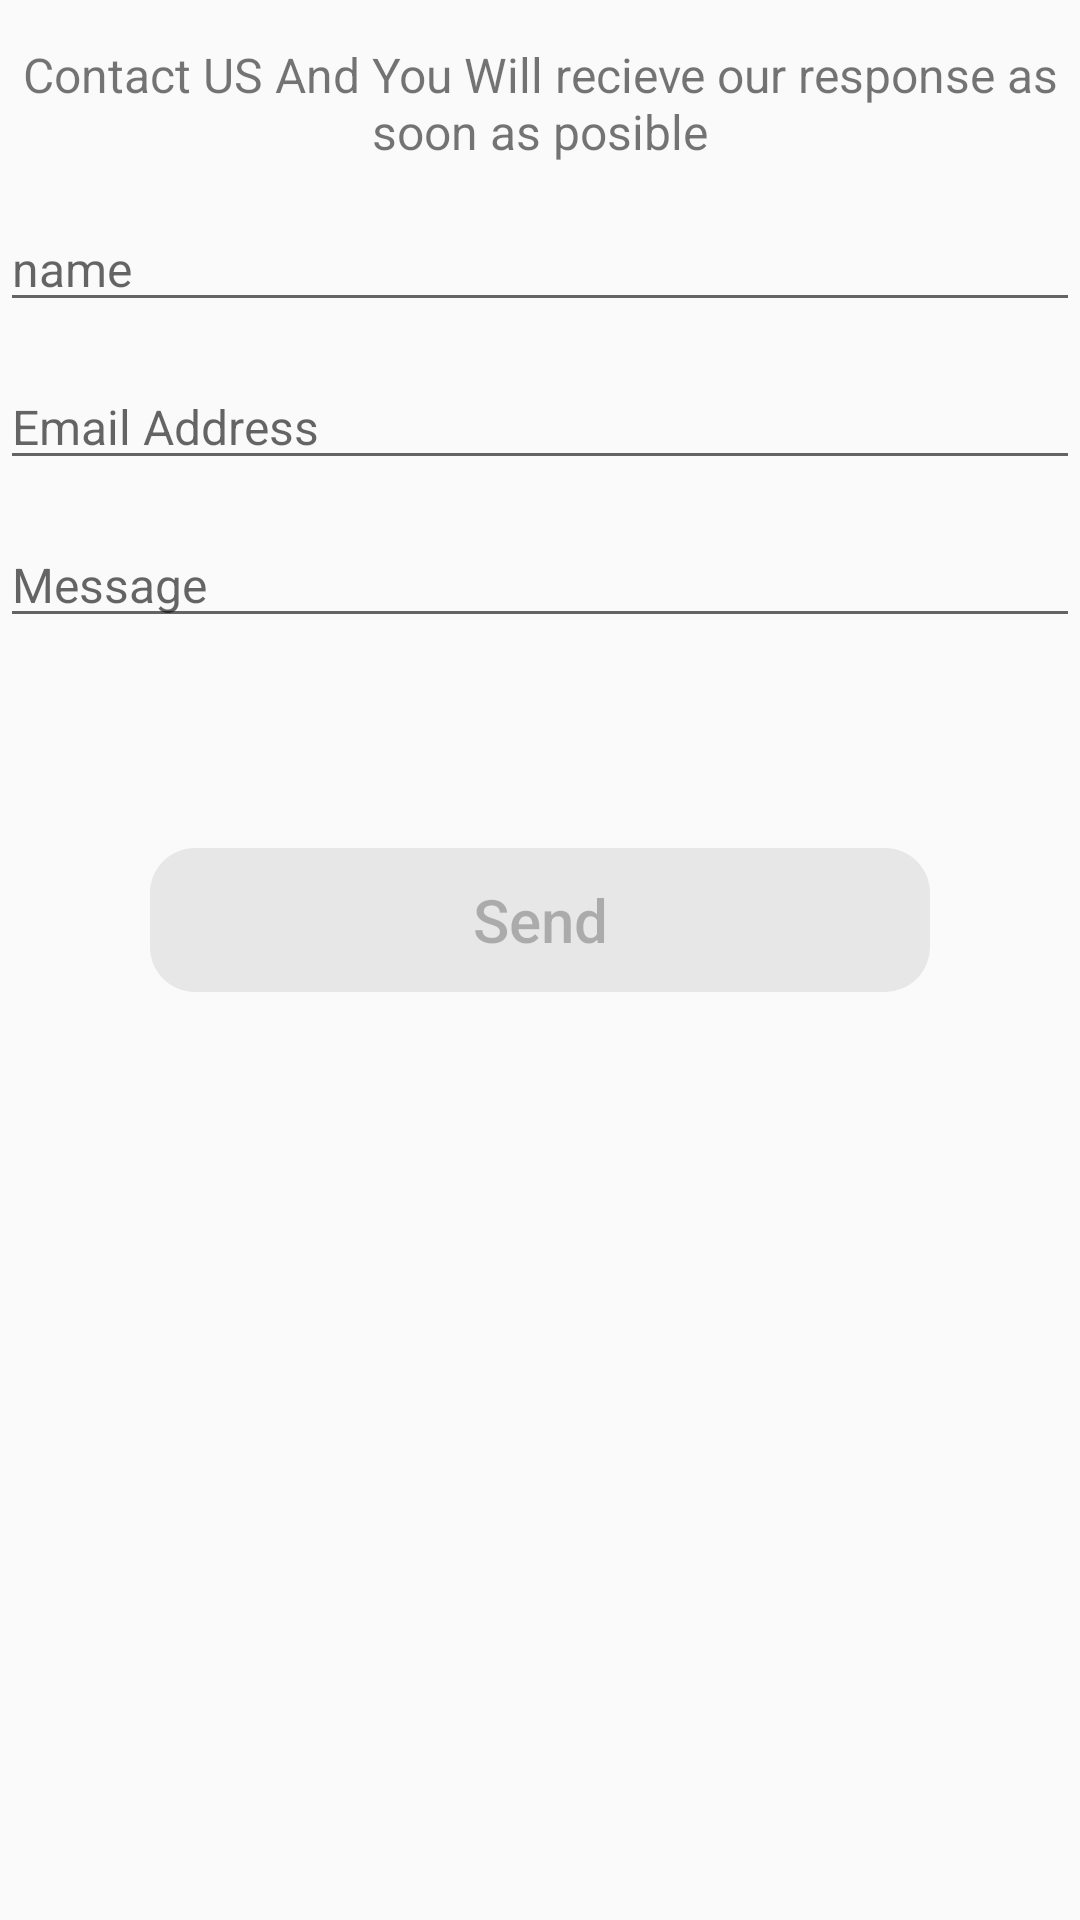

The Android layout XML behind this screen, and the referenced resources:
<!-- AndroidManifest.xml: application theme MyMaterialTheme.Base -->
<!-- res/layout/fragment_contuct_us.xml -->
<FrameLayout xmlns:android="http://schemas.android.com/apk/res/android"
    xmlns:tools="http://schemas.android.com/tools"
    android:layout_width="match_parent"
    android:layout_height="match_parent"
    tools:context="com.pentavalue.tvquran.ui.fragments.ContactUsFragment">
<ScrollView
    android:layout_width="match_parent"
    android:layout_height="match_parent">
    <LinearLayout
        android:layout_width="match_parent"
        android:layout_height="wrap_content"
        android:orientation="vertical">

        <include
            android:id="@+id/connectionLayout"
            layout="@layout/top_layout_connection"
            android:visibility="gone"></include>


        <TextView
            android:layout_marginTop="@dimen/margin_20"
            android:layout_width="wrap_content"
            android:layout_height="wrap_content"
            android:layout_gravity="center"
            android:gravity="center"
            android:textSize="@dimen/mediumTextSize"
            android:text="@string/ContactUSAndYouWill" />
        <EditText
            android:id="@+id/userName"
            android:layout_marginTop="@dimen/margin_20"
            android:layout_width="match_parent"
            android:layout_height="wrap_content"
            android:hint="@string/name"
            android:textSize="@dimen/mediumTextSize"
            android:nextFocusDown="@+id/emailAddress"/>
        <EditText
            android:id="@+id/emailAddress"
            android:layout_marginTop="@dimen/margin_20"
            android:layout_width="match_parent"
            android:layout_height="wrap_content"
            android:hint="@string/EmailAddress"
            android:textSize="@dimen/mediumTextSize"
            android:inputType="textEmailAddress"
            android:nextFocusDown="@+id/message"/>
        <EditText
            android:id="@+id/message"
            android:layout_marginTop="@dimen/margin_20"
            android:layout_width="match_parent"
            android:layout_height="wrap_content"
            android:hint="@string/Message"
            android:textSize="@dimen/mediumTextSize"
           />
        <Button
            android:id="@+id/send"
            android:layout_marginTop="70dp"
            android:layout_width="match_parent"
            android:layout_height="wrap_content"
            android:layout_gravity="center"
            android:gravity="center"
            android:layout_marginLeft="50dp"
            android:layout_marginRight="50dp"
            android:background="@drawable/rounded_txt"
            android:text="@string/Send"
            android:textAllCaps="false"
            android:textSize="@dimen/largeTextSize"
            android:enabled="false"    />

    </LinearLayout>
</ScrollView>
</FrameLayout>
<!-- res/layout/top_layout_connection.xml (included above) -->
<?xml version="1.0" encoding="utf-8"?>
<RelativeLayout xmlns:android="http://schemas.android.com/apk/res/android"
    android:layout_width="match_parent"
    android:layout_height="wrap_content"
    android:id="@+id/connectionLayout"
    >
<LinearLayout
    android:layout_width="match_parent"
    android:layout_height="?attr/actionBarSize"
    android:background="@color/colorOrange"
    android:orientation="horizontal" android:id="@+id/noConnectionLayout">

    <TextView
        android:id="@+id/connectionTxt"
        android:layout_width="wrap_content"
        android:layout_height="wrap_content"
        android:layout_gravity="center_vertical"
        android:layout_weight="1"
        android:text="@string/InternetConnectionDetected"
        android:textColor="@color/colorWhite"
        android:textSize="@dimen/mediumTextSize" />

    <TextView
        android:layout_width="wrap_content"
        android:layout_height="wrap_content"
        android:layout_gravity="center_vertical"
        android:text="@string/GoOnline"
        android:textColor="@color/colorBlue"
        android:textSize="@dimen/mediumTextSize"
        android:visibility="gone"
        android:id="@+id/txtGo_online"
       android:layout_marginRight="10dp" />

</LinearLayout>
    <RelativeLayout
        android:layout_centerVertical="true"
        android:layout_centerHorizontal="true"
        android:layout_width="match_parent"
        android:layout_height="match_parent" android:layout_below="@+id/noConnectionLayout">

        <ImageView
            android:id="@+id/img_connection"
            android:layout_width="wrap_content"
            android:layout_height="wrap_content"
            android:background="@drawable/emosad"
            android:layout_centerVertical="true"
            android:layout_centerHorizontal="true" />
    </RelativeLayout>
</RelativeLayout>
<!-- resources referenced by this layout -->
<resources>
  <color name="colorBlue">#386BB9</color>
  <color name="colorOrange">#FAA61A</color>
  <color name="colorWhite">#ffffff</color>
  <dimen name="largeTextSize">20sp</dimen>
  <dimen name="margin_20">20dp</dimen>
  <dimen name="mediumTextSize">16sp</dimen>
  <!-- drawable emosad: png bitmap (drawable-hdpi, 9574 bytes) -->
  <!-- drawable rounded_txt (drawable) -->
  <?xml version="1.0" encoding="utf-8"?>
  <shape xmlns:android="http://schemas.android.com/apk/res/android" android:shape="rectangle"  >
      <solid android:color="@color/colorApp"/> 
      <corners
          android:radius="15dp"  />
  </shape>
  <string name="ContactUSAndYouWill">Contact US And You Will recieve our response as soon as posible</string>
  <string name="EmailAddress">Email Address</string>
  <string name="GoOnline">Go Online</string>
  <string name="InternetConnectionDetected">No Internet Connection Detected</string>
  <string name="Message">Message</string>
  <string name="Send">Send</string>
  <string name="name">name</string>
  <style name="MyMaterialTheme.Base" parent="Theme.AppCompat.Light.DarkActionBar">
          <item name="windowNoTitle">true</item>
          <item name="windowActionBar">false</item>
          <item name="colorPrimary">@color/colorPrimary</item>
          <item name="colorPrimaryDark">@color/colorPrimary</item>
          <item name="colorAccent">@color/colorAccent</item>
      </style>
  <color name="colorApp">#E7E7E7</color>
  <color name="colorPrimary">#00b488</color>
  <color name="colorAccent">#707070</color>
</resources>
